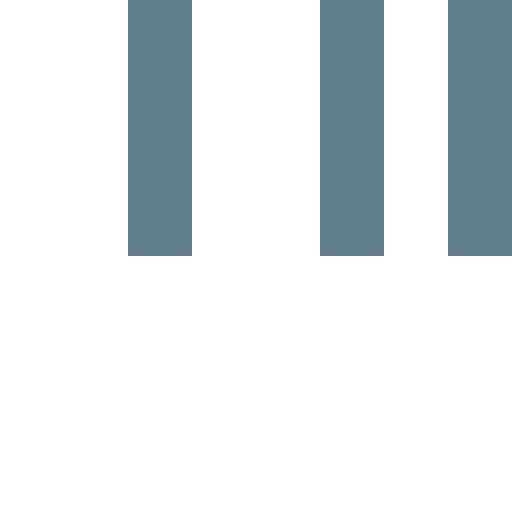
t = 0.00 s
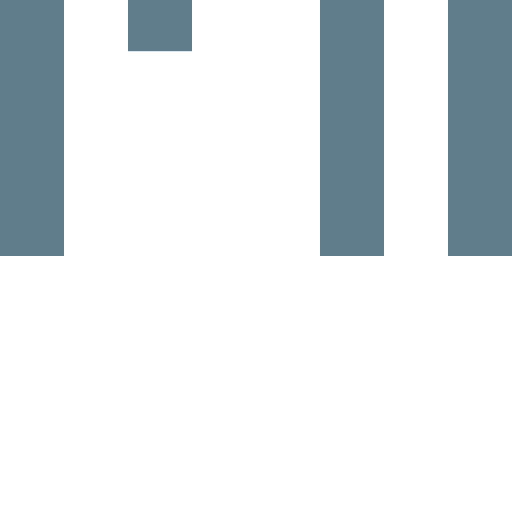
t = 0.25 s
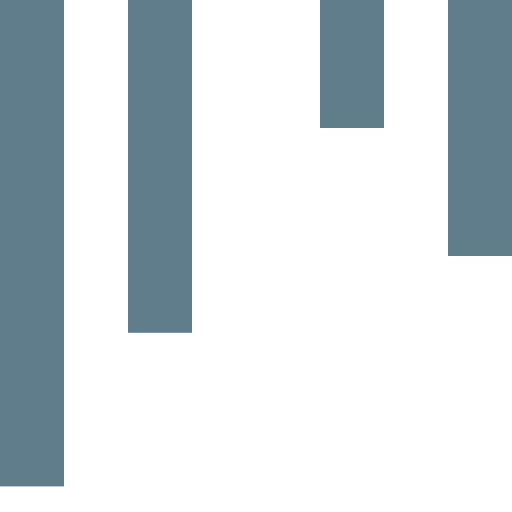
t = 0.53 s
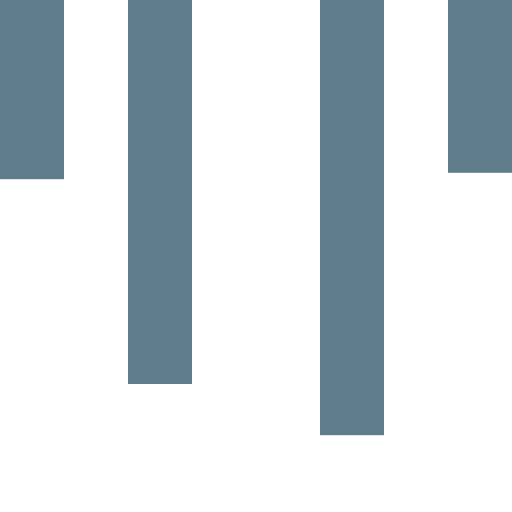
t = 0.83 s
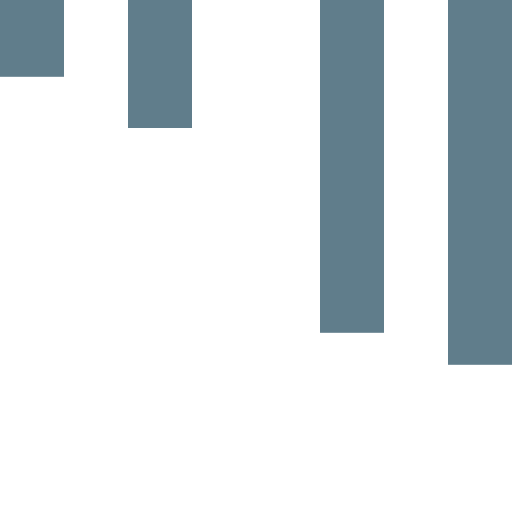
t = 1.08 s
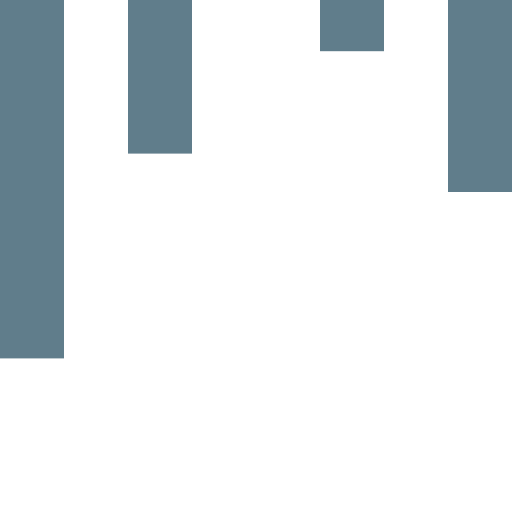
t = 1.35 s

The animated SVG that drew these frames (rendered in a browser with its animation timeline set to each time). Animation: 4 SMIL elements (animate=4); one cycle of 1.60 s, repeats indefinitely.

<?xml version="1.0" encoding="utf-8"?>
<svg
  version="1.1"
  xmlns="http://www.w3.org/2000/svg"
  xmlns:xlink="http://www.w3.org/1999/xlink"
  x="0px" y="0px"
  width="40px"
  height="40px"
  viewBox="0 0 40 40"
  enable-background="new 0 0 40 40"
  xml:space="preserve">

  <g transform="scale(1, 1) translate(0, 0)">
    <rect
      x="0"
      y="0"
      fill="#607d8b"
      width="5"
      height="20">
      <animate
        attributeName="height"
        values="0; 40; 0"
        dur="1s"
        begin="0s"
        repeatCount="indefinite" />
    </rect>
    <rect
      x="10"
      y="0"
      fill="#607d8b"
      width="5"
      height="20">
      <animate
        attributeName="height"
        values="0; 40; 0"
        dur="1s"
        begin="0.2s"
        repeatCount="indefinite" />
    </rect>
    <rect
      x="25"
      y="0"
      fill="#607d8b"
      width="5"
      height="20">
      <animate
        attributeName="height"
        values="0; 40; 0"
        dur="1s"
        begin="0.4s"
        repeatCount="indefinite"  />
    </rect>
    <rect
      x="35"
      y="0"
      fill="#607d8b"
      width="5"
      height="20">
      <animate
        attributeName="height"
        values="0; 30; 0"
        dur="1s"
        begin="0.6s"
        repeatCount="indefinite"  />
    </rect>
  </g>
</svg>
